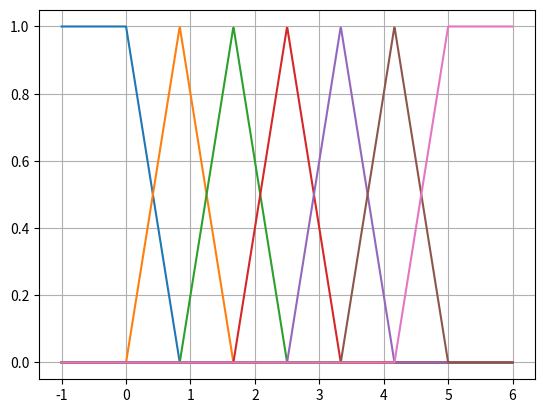

Write the Python code that produced this figure.
'''
File to the the ActivLin1D class.

Author: Sebastiano Taddei.
Date:   29/11/2022.
'''

###########
# Imports #
###########

import numpy as np
import matplotlib.pyplot as plt

#############
# Funcitons #

def activ_lin_1d(act_in, chan_id, chan_arr):
    '''
    Copy of the ActivLin1D class as Python function using numpy covering only the actual channels.

    Arguments:
     - act_in:   the input that activates the channels;
     - chan_id:  index of the channel center (i.e., of the chan_arr element);
     - chan_arr: array containing the channel centers.

    Outputs:
     - act_fcn: the activation function.
    '''

    # Compute the number of channels
    chan_num = len(chan_arr)

    # First dimension of activation
    if chan_id == 0:
        if chan_num != 1:
            ampl    = chan_arr[1] - chan_arr[0]
            act_fcn = np.minimum(
                np.maximum(-(act_in - chan_arr[0])/ampl + 1, 0), 1)

        else:
            act_fcn = 1 # in case the user only wants one channel

    elif chan_id != 0 and chan_id == (chan_num - 1):
        ampl    = chan_arr[-1] - chan_arr[-2]
        act_fcn = np.minimum(
            np.maximum((act_in - chan_arr[-2])/ampl, 0), 1)

    else:
        ampl_1  = chan_arr[chan_id] - chan_arr[chan_id - 1]
        ampl_2  = chan_arr[chan_id + 1] - chan_arr[chan_id]
        act_fcn = np.minimum(
            np.maximum((act_in - chan_arr[chan_id - 1])/ampl_1, 0),
            np.maximum(-(act_in - chan_arr[chan_id])/ampl_2 + 1, 0))

    return act_fcn

def main():
    ''' Run the tests. '''

    # Test data
    act_in   = np.linspace(-1, 6, 1000)
    num_chan = 7

    chan_arr = np.linspace(np.min(act_in) + 1, np.max(act_in) - 1, num_chan)
    act_fcn  = np.array([activ_lin_1d(act_in=act_in,
                                      chan_id=i,
                                      chan_arr=chan_arr)
                         for i in range(num_chan)]).T

    # Plot the result
    plt.figure()
    plt.plot(act_in, act_fcn)
    plt.grid(True)
    plt.show()

    # Check that the sum of all activation functions is equal to 1
    check_sum =  np.mean(np.sum(act_fcn, axis=1))
    assert check_sum == 1.0,\
           f'The sum of all activation functions is not 1, it is: {check_sum:.4e}'
    print(f'The sum of all activation functions is: {check_sum:.4e}')

if __name__ == '__main__':
    main()
